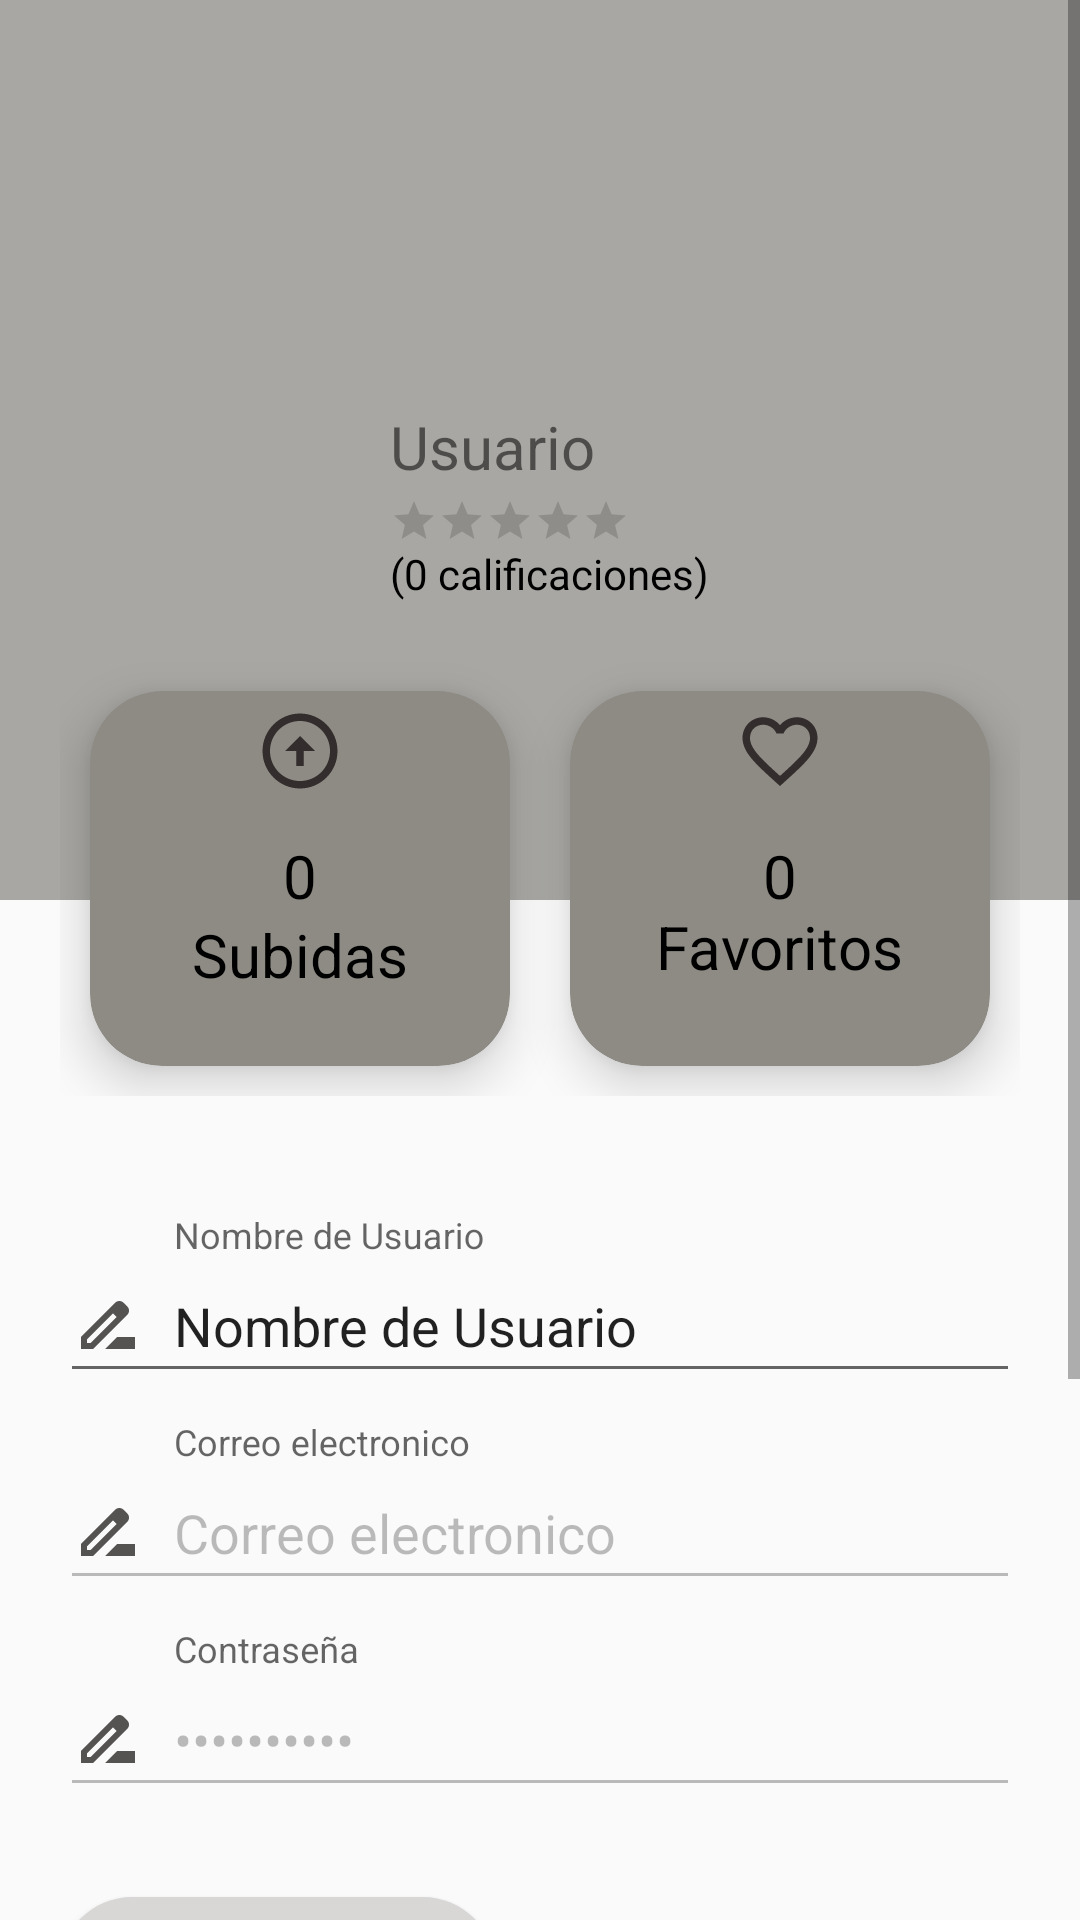

The Android layout XML behind this screen, and the referenced resources:
<!-- AndroidManifest.xml: application theme Theme.InstantCars -->
<!-- res/layout/my_user.xml -->
<?xml version="1.0" encoding="utf-8"?>
<ScrollView xmlns:android="http://schemas.android.com/apk/res/android"
    xmlns:app="http://schemas.android.com/apk/res-auto"
    android:layout_width="match_parent"
    android:layout_height="match_parent">

    <LinearLayout
        android:layout_width="match_parent"
        android:layout_height="wrap_content"
        android:orientation="vertical">

        <RelativeLayout
            android:layout_width="match_parent"
            android:layout_height="300dp"
            android:background="#A8A7A3"
            android:padding="20dp">

            <ImageView
                android:id="@+id/volver_button"
                android:layout_width="48dp"
                android:layout_height="48dp"
                android:layout_alignParentStart="true"
                android:layout_alignParentTop="true"
                android:layout_marginTop="10dp"
                android:clickable="true"
                android:contentDescription="@string/volver"
                android:focusable="true"
                android:padding="10dp"
                android:src="@drawable/baseline_arrow_back_24" />

            <com.google.android.material.imageview.ShapeableImageView
                android:id="@+id/profile_image"
                android:layout_width="100dp"
                android:layout_height="100dp"
                android:layout_centerVertical="true"
                android:src="@drawable/usuario"
                app:shapeAppearanceOverlay="@style/CircularShape" />

            <TextView
                android:id="@+id/full_name"
                android:layout_width="wrap_content"
                android:layout_height="wrap_content"
                android:layout_centerVertical="true"
                android:layout_marginStart="10dp"
                android:layout_toEndOf="@+id/profile_image"
                android:includeFontPadding="false"
                android:text="@string/Usuario"
                android:textSize="20sp" />

            
            <RatingBar
                android:id="@+id/rating_bar_reputation"
                style="?android:attr/ratingBarStyleSmall"
                android:layout_width="wrap_content"
                android:layout_height="wrap_content"
                android:layout_below="@id/full_name"
                android:layout_marginStart="10dp"
                android:layout_marginTop="4dp"
                android:layout_toEndOf="@id/profile_image"
                android:isIndicator="true"
                android:numStars="5"
                android:progressTint="@android:color/holo_orange_light"
                android:stepSize="0.5" />

            <TextView
                android:id="@+id/rating_count_text"
                android:layout_width="wrap_content"
                android:layout_height="wrap_content"
                android:layout_below="@id/rating_bar_reputation"
                android:layout_marginStart="10dp"
                android:layout_toEndOf="@id/profile_image"
                android:text="@string/_0_calificaciones"
                android:textColor="@android:color/black"
                android:textSize="14sp" />

        </RelativeLayout>

        <LinearLayout
            android:layout_width="match_parent"
            android:layout_height="wrap_content"
            android:layout_marginTop="-100dp"
            android:padding="20dp">

            <androidx.cardview.widget.CardView
                android:id="@+id/cardViewUpload"
                android:layout_width="0dp"
                android:layout_height="125dp"
                android:layout_margin="10dp"
                android:layout_weight="1"
                app:cardBackgroundColor="#8D8B84"
                app:cardCornerRadius="24dp"
                app:cardElevation="10dp">

                <RelativeLayout
                    android:layout_width="match_parent"
                    android:layout_height="match_parent"
                    android:padding="5dp">

                    <ImageView
                        android:layout_width="30dp"
                        android:layout_height="30dp"
                        android:layout_centerHorizontal="true"
                        android:src="@drawable/baseline_arrow_circle_up_24" />

                    <TextView
                        android:id="@+id/upload_label"
                        android:layout_width="wrap_content"
                        android:layout_height="wrap_content"
                        android:layout_centerInParent="true"
                        android:fontFamily=""
                        android:includeFontPadding="false"
                        android:text="@string/_0"
                        android:textColor="@color/black"
                        android:textSize="20sp" />

                    <TextView
                        android:id="@+id/payment_desc"
                        android:layout_width="wrap_content"
                        android:layout_height="wrap_content"
                        android:layout_below="@id/upload_label"
                        android:layout_centerHorizontal="true"
                        android:text="@string/subidas"
                        android:textColor="@color/black"
                        android:textSize="20sp" />

                </RelativeLayout>

            </androidx.cardview.widget.CardView>

            <androidx.cardview.widget.CardView
                android:id="@+id/cardViewFav"
                android:layout_width="0dp"
                android:layout_height="125dp"
                android:layout_margin="10dp"
                android:layout_weight="1"
                android:clickable="true"
                android:focusable="true"
                app:cardBackgroundColor="#8D8B84"
                app:cardCornerRadius="24dp"
                app:cardElevation="10dp">

                <RelativeLayout
                    android:layout_width="match_parent"
                    android:layout_height="match_parent"
                    android:padding="5dp">

                    <ImageView
                        android:layout_width="30dp"
                        android:layout_height="30dp"
                        android:layout_centerHorizontal="true"
                        android:src="@drawable/baseline_favorite_border_24" />

                    <TextView
                        android:id="@+id/fav_label"
                        android:layout_width="wrap_content"
                        android:layout_height="wrap_content"
                        android:layout_centerInParent="true"
                        android:fontFamily=""
                        android:includeFontPadding="false"
                        android:text="0"
                        android:textColor="@color/black"
                        android:textSize="20sp" />

                    <TextView
                        android:id="@+id/fav_desc"
                        android:layout_width="wrap_content"
                        android:layout_height="wrap_content"
                        android:layout_below="@id/fav_label"
                        android:layout_centerHorizontal="true"
                        android:includeFontPadding="false"
                        android:text="@string/favoritos"
                        android:textColor="@color/black"
                        android:textSize="20sp" />

                </RelativeLayout>

            </androidx.cardview.widget.CardView>

        </LinearLayout>

        <LinearLayout
            android:layout_width="match_parent"
            android:layout_height="506dp"
            android:orientation="vertical"
            android:padding="20dp">

            <com.google.android.material.textfield.TextInputLayout
                android:layout_width="match_parent"
                android:layout_height="wrap_content"
                android:layout_marginBottom="10dp"
                android:hint="@string/nombre_de_usuario">

                <com.google.android.material.textfield.TextInputEditText
                    android:id="@+id/username_input"
                    android:layout_width="match_parent"
                    android:layout_height="48dp"
                    android:drawableStart="@drawable/baseline_drive_file_rename_outline_24"
                    android:drawablePadding="10dp"
                    android:inputType="textPersonName"
                    android:text="@string/nombre_de_usuario" />
            </com.google.android.material.textfield.TextInputLayout>

            <com.google.android.material.textfield.TextInputLayout
                android:layout_width="match_parent"
                android:layout_height="wrap_content"
                android:layout_marginBottom="10dp"
                android:hint="@string/correo_electronico">

                <com.google.android.material.textfield.TextInputEditText
                    android:id="@+id/email_input"
                    android:layout_width="match_parent"
                    android:layout_height="48dp"
                    android:drawableStart="@drawable/baseline_drive_file_rename_outline_24"
                    android:drawablePadding="10dp"
                    android:enabled="false"
                    android:text="@string/correo_electronico" />
            </com.google.android.material.textfield.TextInputLayout>

            <com.google.android.material.textfield.TextInputLayout
                android:layout_width="match_parent"
                android:layout_height="wrap_content"
                android:layout_marginBottom="10dp"
                android:hint="@string/contrase_a">

                <com.google.android.material.textfield.TextInputEditText
                    android:id="@+id/password_input"
                    android:layout_width="match_parent"
                    android:layout_height="48dp"
                    android:drawableStart="@drawable/baseline_drive_file_rename_outline_24"
                    android:drawablePadding="10dp"
                    android:enabled="false"
                    android:inputType="textPassword"
                    android:text="@string/contrase_a" />
            </com.google.android.material.textfield.TextInputLayout>

            <Button
                android:id="@+id/update_button"
                android:layout_width="145dp"
                android:layout_height="wrap_content"
                android:layout_marginTop="20dp"
                android:background="@drawable/button_rounded_corner"
                android:text="@string/actualizar" />

            <Button
                android:id="@+id/logout_button"
                android:layout_width="145dp"
                android:layout_height="wrap_content"
                android:layout_marginTop="20dp"
                android:background="@drawable/button_cerrar_sesion"
                android:text="@string/cerrar_sesi_n" />

        </LinearLayout>

    </LinearLayout>

</ScrollView>
<!-- resources referenced by this layout -->
<resources>
  <!-- drawable baseline_arrow_circle_up_24 (drawable) -->
  <vector xmlns:android="http://schemas.android.com/apk/res/android" android:height="24dp" android:tint="#342D2D" android:viewportHeight="24" android:viewportWidth="24" android:width="24dp">
  
      <path android:fillColor="@android:color/white" android:pathData="M12,20c-4.41,0 -8,-3.59 -8,-8s3.59,-8 8,-8s8,3.59 8,8S16.41,20 12,20M12,22c5.52,0 10,-4.48 10,-10c0,-5.52 -4.48,-10 -10,-10C6.48,2 2,6.48 2,12C2,17.52 6.48,22 12,22L12,22zM11,12l0,4h2l0,-4h3l-4,-4l-4,4H11z"/>
  
  </vector>
  <!-- drawable baseline_drive_file_rename_outline_24 (drawable) -->
  <vector xmlns:android="http://schemas.android.com/apk/res/android" android:height="24dp" android:tint="#555252" android:viewportHeight="24" android:viewportWidth="24" android:width="24dp">
        
      <path android:fillColor="@android:color/white" android:pathData="M18.41,5.8L17.2,4.59c-0.78,-0.78 -2.05,-0.78 -2.83,0l-2.68,2.68L3,15.96V20h4.04l8.74,-8.74 2.63,-2.63c0.79,-0.78 0.79,-2.05 0,-2.83zM6.21,18H5v-1.21l8.66,-8.66 1.21,1.21L6.21,18zM11,20l4,-4h6v4H11z"/>
      
  </vector>
  <!-- drawable baseline_favorite_border_24 (drawable) -->
  <vector xmlns:android="http://schemas.android.com/apk/res/android" android:height="24dp" android:tint="#342D2D" android:viewportHeight="24" android:viewportWidth="24" android:width="24dp">
        
      <path android:fillColor="@android:color/white" android:pathData="M16.5,3c-1.74,0 -3.41,0.81 -4.5,2.09C10.91,3.81 9.24,3 7.5,3 4.42,3 2,5.42 2,8.5c0,3.78 3.4,6.86 8.55,11.54L12,21.35l1.45,-1.32C18.6,15.36 22,12.28 22,8.5 22,5.42 19.58,3 16.5,3zM12.1,18.55l-0.1,0.1 -0.1,-0.1C7.14,14.24 4,11.39 4,8.5 4,6.5 5.5,5 7.5,5c1.54,0 3.04,0.99 3.57,2.36h1.87C13.46,5.99 14.96,5 16.5,5c2,0 3.5,1.5 3.5,3.5 0,2.89 -3.14,5.74 -7.9,10.05z"/>
      
  </vector>
  <!-- drawable button_cerrar_sesion (drawable) -->
  <?xml version="1.0" encoding="utf-8"?>
  <shape xmlns:android="http://schemas.android.com/apk/res/android">
      <corners android:radius="24dp" />
      <solid android:color="#FA7887" />
  </shape>
  <!-- drawable button_rounded_corner (drawable) -->
  <?xml version="1.0" encoding="utf-8"?>
  <shape xmlns:android="http://schemas.android.com/apk/res/android">
      <corners android:radius="24dp" />
      <solid android:color="#D9D6D6" />
  </shape>
  <string name="Usuario">Usuario</string>
  <string name="_0">0</string>
  <string name="_0_calificaciones">(0 calificaciones)</string>
  <string name="actualizar">Actualizar</string>
  <string name="cerrar_sesi_n">Cerrar Sesión</string>
  <string name="contrase_a">Contraseña</string>
  <string name="correo_electronico">Correo electronico</string>
  <string name="favoritos">Favoritos</string>
  <string name="nombre_de_usuario">Nombre de Usuario</string>
  <string name="subidas">Subidas</string>
  <string name="volver">Volver</string>
  <style name="CircularShape">
          <item name="cornerFamily">rounded</item>
          <item name="cornerSize">50%</item> 
      </style>
  <style name="Theme.InstantCars" parent="Theme.AppCompat.Light.NoActionBar">
      </style>
  <!-- not gathered from this repository: default colours our renderer supplied (Android Studio template values) -->
  <color name="black">#FF000000</color>
</resources>
